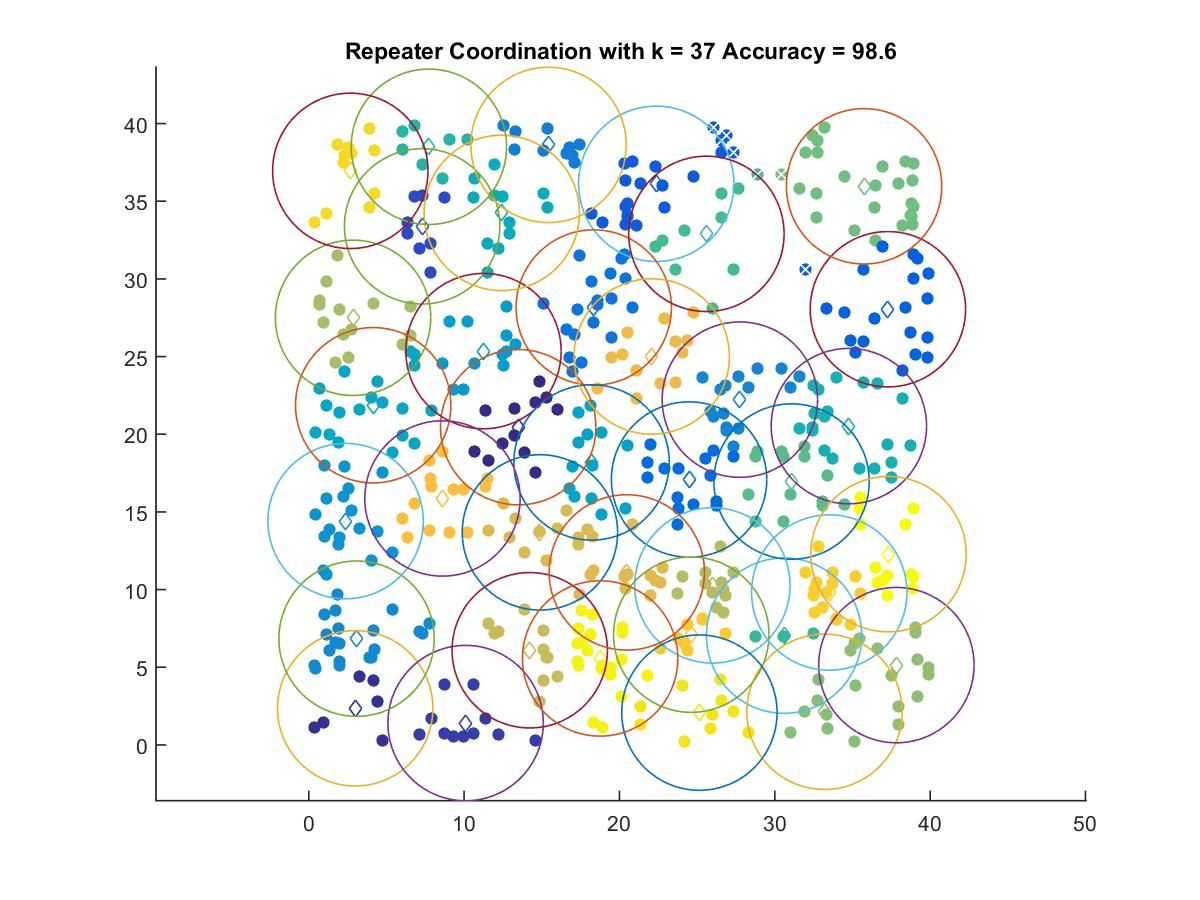

Data behind this chart, as committed beside it:
13.48, 20.451
2.989, 2.354
10.1, 1.404
7.297, 33.38
22.37, 36.12
37.28, 28.05
24.48, 17.08
18.35, 28.16
15.43, 38.62
27.75, 22.23
3.075, 6.838
2.372, 14.4
11.25, 25.35
18.2, 18.18
4.147, 21.87
12.42, 34.25
34.77, 20.52
7.732, 38.5
30.6, 7.034
25.6, 32.9
31.08, 16.95
35.75, 35.96
33.2, 2.131
37.83, 5.135
2.851, 27.49
25.98, 10.27
14.22, 6.091
14.88, 13.68
20.47, 11.1
22.07, 25
8.606, 15.87
24.62, 7.096
33.51, 9.811
2.674, 36.95
25.15, 2.078
18.76, 5.565
37.32, 12.28
